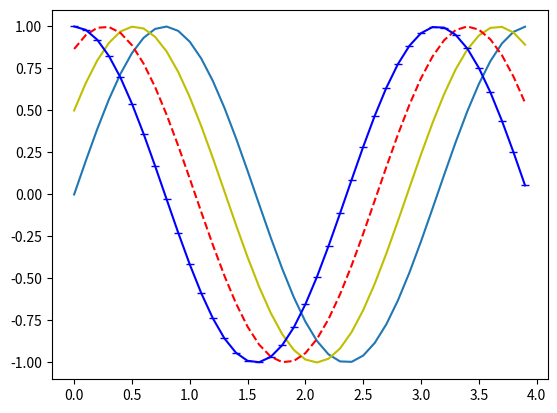

Python code for this plot:
import numpy as np
import matplotlib.pyplot as plt


"""
1. membuat data
2. membuat plot
3. menampilkan plot
"""

# 1. membuat data (sin(2wt + theta))
# camel case
def sinusGenerator(amplitudo,frekuensi,tAkhir,theta):
    t = np.arange(0,tAkhir,0.1)
    y = amplitudo * np.sin(2*frekuensi*t + np.deg2rad(theta))
    return t,y
# membuat plot

t1, y1 = sinusGenerator(1,1,4,0)
plt.plot(t1,y1)

t2, y2 = sinusGenerator(1,1,4,30)
plt.plot(t2,y2, 'y')

t3, y3 = sinusGenerator(1,1,4,60)
plt.plot(t3,y3, 'r--')

t4, y4 = sinusGenerator(1,1,4,90)
plt.plot(t4,y4, 'b-_')

# menampilkan plot
plt.show()